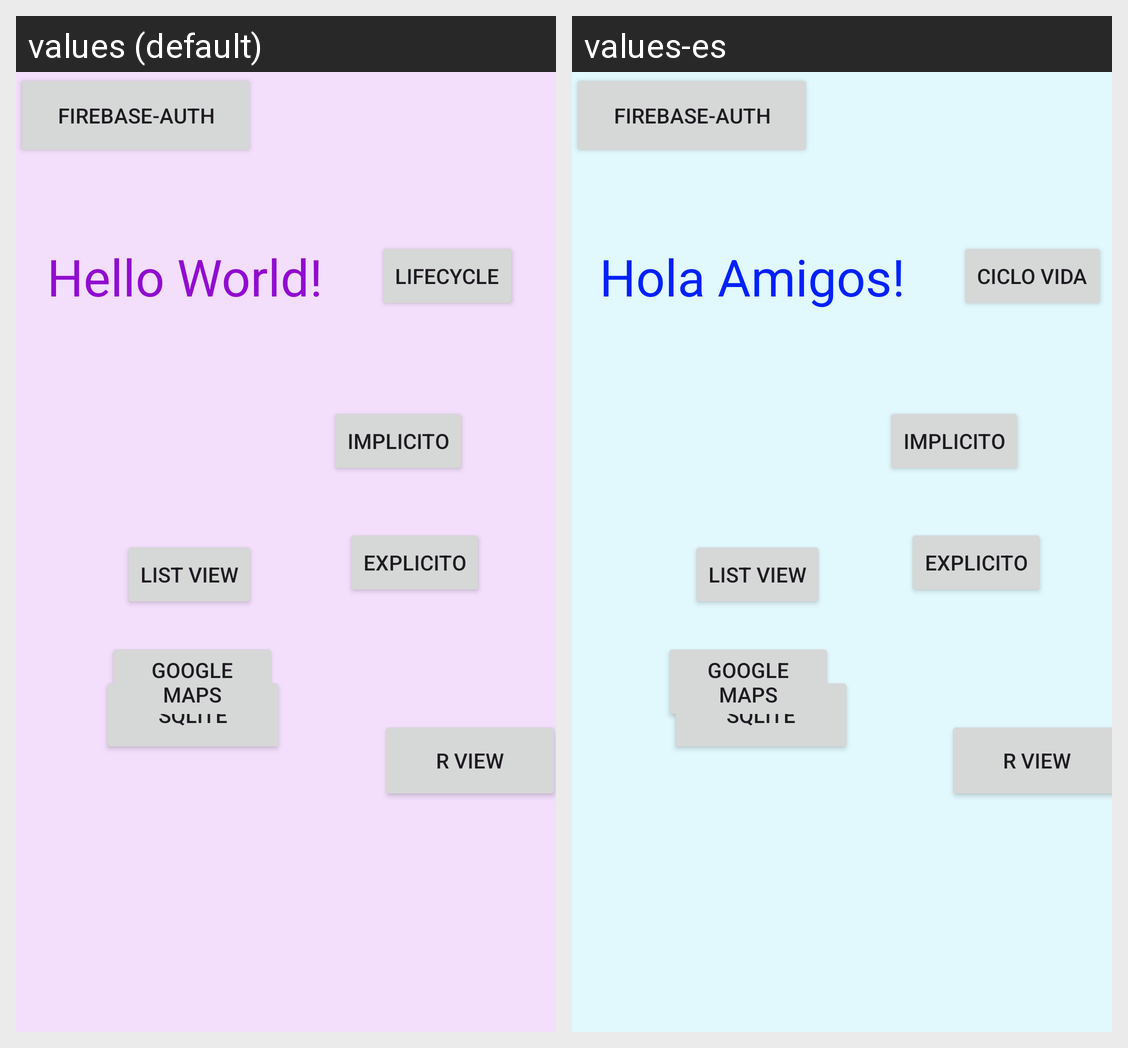

Here is an Android app screen in its default locale and in the app's own translations. Write out the translated-string differences for the strings that appear on this screen.
Android screen res/layout/activity_main.xml rendered under 2 locales, left to right: values (default), values-es. Device: Nexus 5 (rendered at 1080×1920; each locale shown at half size, 540×960, under a caption strip naming it); theme Theme._2024ASWGR2DACL.
Strings drawn on this screen, with the default value and each locale's value (text and hints the layout hard-codes, and strings that could not be matched under every locale, appear in the picture but are not listed):

saludo
  values: Hello World!
  values-es: Hola Amigos!

btntext
  values: Lifecycle
  values-es: Ciclo Vida
